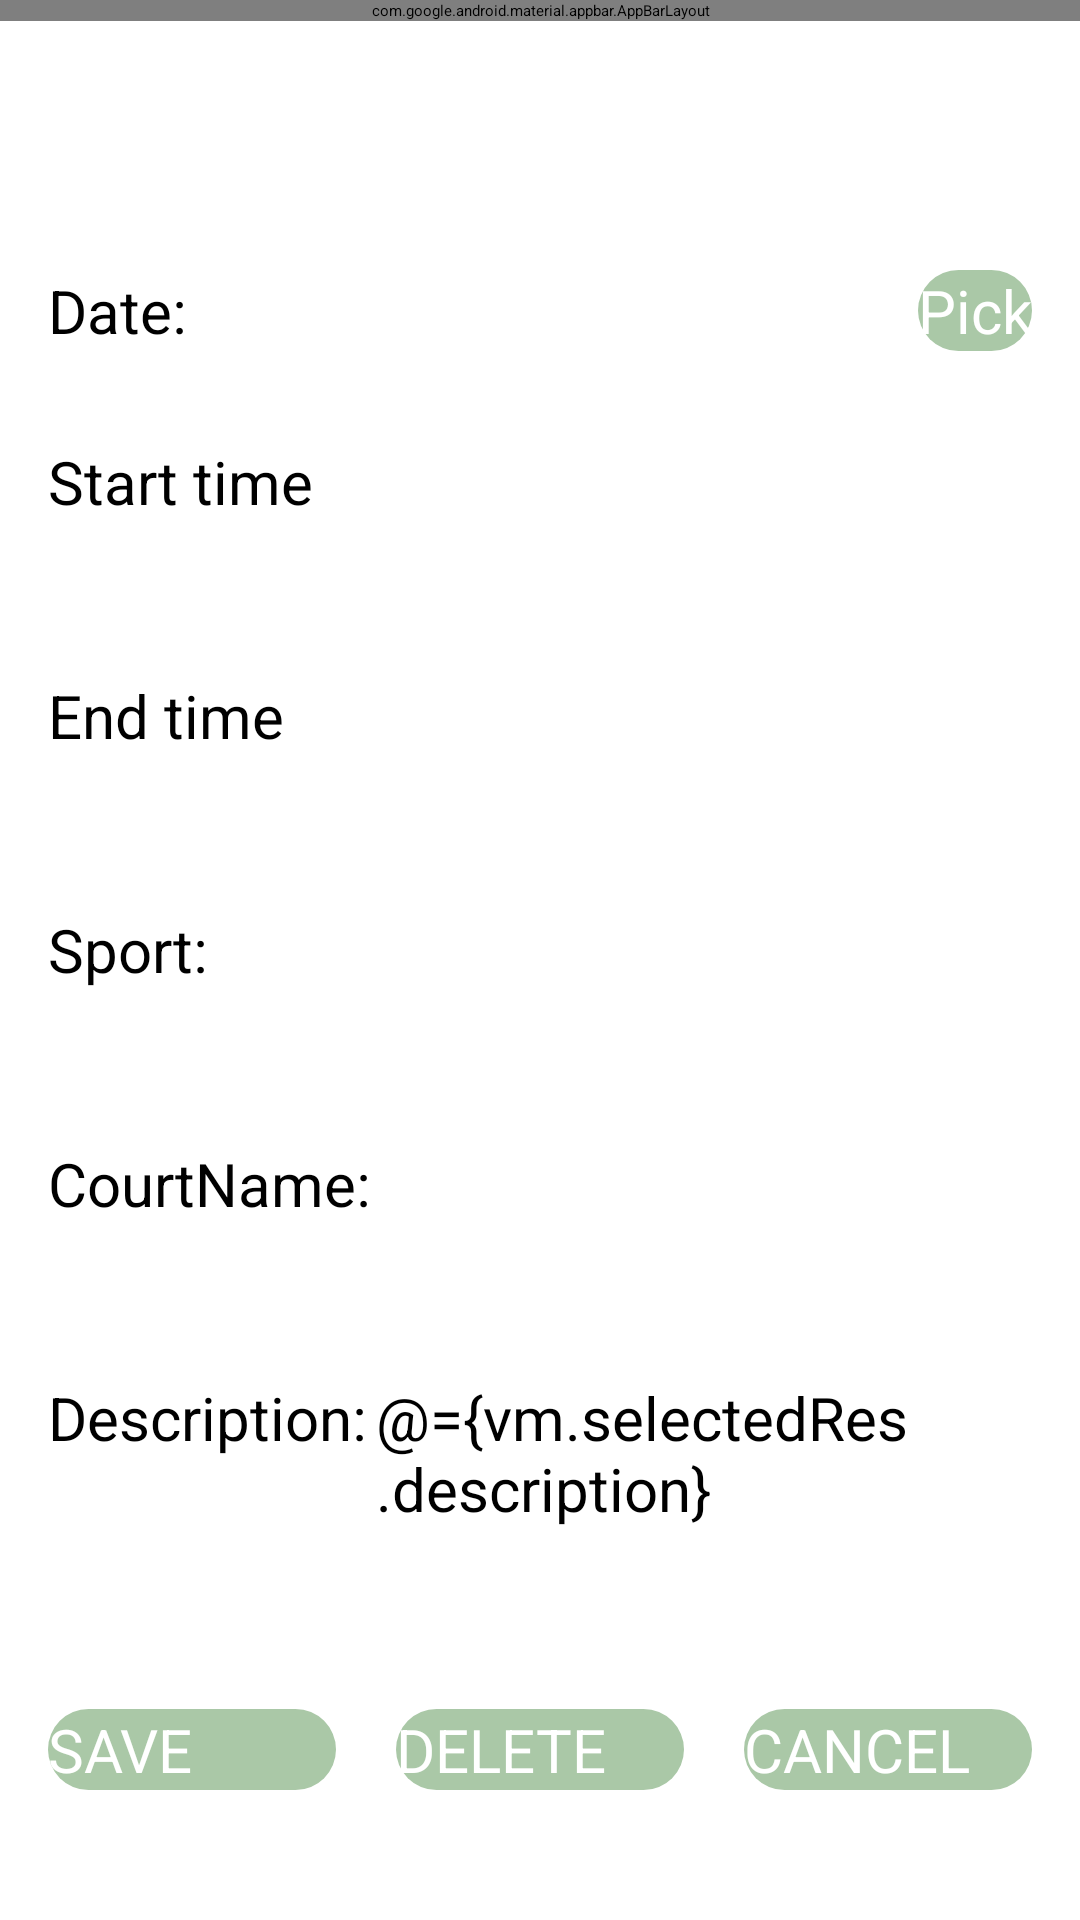

Write the Android layout XML for this screen, with the resource values it uses.
<!-- AndroidManifest.xml: application theme AppTheme.NoActionBar -->
<!-- res/layout/fragment_detail.xml -->
<?xml version="1.0" encoding="utf-8"?>
<layout xmlns:tools="http://schemas.android.com/tools"
    xmlns:android="http://schemas.android.com/apk/res/android"
    xmlns:app="http://schemas.android.com/apk/res-auto">
    <data>
        <variable name="vm" type="com.example.lab3.CalendarViewModel"/>

    </data>

<FrameLayout
    android:layout_width="match_parent"
    android:layout_height="match_parent"
    tools:context=".DetailFragment">
    <com.google.android.material.appbar.AppBarLayout
        android:layout_width="match_parent"
        android:layout_height="wrap_content"
        android:background="@color/deeper_toolbar_color2"

        android:theme="@style/AppTheme.AppBarOverlay">

        <androidx.appcompat.widget.Toolbar
            android:id="@+id/activityToolbar"
            android:layout_width="match_parent"
            app:title="@string/court_review_title"
            android:layout_height="?attr/actionBarSize"
            />

    </com.google.android.material.appbar.AppBarLayout>
    <LinearLayout
        android:layout_width="match_parent"
        android:layout_height="match_parent"
        android:layout_marginRight="16dp"
        android:layout_marginLeft="16dp"
        android:layout_marginTop="10dp"
        android:orientation="vertical">

    <LinearLayout
        android:layout_marginTop="80dp"
        android:layout_width="match_parent"
        android:layout_height="wrap_content">
        <TextView

            android:layout_width="0dp"
            android:layout_height="wrap_content"
            android:layout_weight="1"
            android:text="Date:"
            android:textColor="@color/black"
            android:textSize="20sp" />


        <TextView
            android:id="@+id/showDate"
            android:layout_width="0dp"
            android:layout_height="wrap_content"
            android:layout_weight="2"
            android:text="@{vm.selectedRes.date.toString()}"
            android:textSize="20sp"/>

        <androidx.appcompat.widget.AppCompatButton
            android:id="@+id/btn_timePicker"
            android:layout_width="wrap_content"
            android:layout_height="wrap_content"
            android:textSize="20dp"
            android:textColor="@android:color/white"
            android:background="@drawable/rounded_corner"
            android:text="@string/pick_time"
            />
    </LinearLayout>


        <LinearLayout
            android:layout_marginTop="30dp"
            android:layout_width="match_parent"
            android:layout_height="wrap_content">

            <TextView
                android:layout_width="15dp"
                android:layout_height="30dp"
                android:layout_weight="1"
                android:text="Start time"
                android:textColor="@color/black"
                android:textSize="20dp" />


            <Spinner
                android:id="@+id/startTime_spinner"
                android:layout_width="0dp"
                android:layout_weight="1"
                android:layout_height="48dp"
                android:textSize="20sp"/>
        </LinearLayout>




        <LinearLayout
            android:layout_marginTop="30dp"
            android:layout_width="match_parent"
            android:layout_height="wrap_content">

            <TextView
                android:layout_width="15dp"
                android:layout_height="30dp"
                android:layout_weight="1"
                android:text="End time"
                android:textColor="@color/black"
                android:textSize="20dp" />


            <Spinner
                android:id="@+id/endTime_spinner"
                android:layout_width="0dp"
                android:layout_weight="1"
                android:layout_height="48dp"
                android:textSize="20dp"/>
        </LinearLayout>

        <LinearLayout
            android:layout_width="match_parent"
            android:layout_height="wrap_content"
            android:layout_marginTop="30dp">
            <TextView
                android:layout_width="0dp"
                android:layout_height="wrap_content"
                android:layout_weight="1"
                android:text="Sport:"
                android:textColor="@color/black"
                android:textSize="20sp" />


            <Spinner
                android:id="@+id/sportType_spinner"
                android:layout_width="0dp"
                android:layout_weight="1"
                android:layout_height="48dp"
                android:textSize="20dp"/>
        </LinearLayout>

        <LinearLayout
            android:layout_width="match_parent"
            android:layout_height="wrap_content"
            android:layout_marginTop="30dp">

            <TextView

                android:layout_width="0dp"
                android:layout_height="wrap_content"
                android:layout_weight="1"
                android:text="CourtName:"
                android:textColor="@color/black"
                android:textSize="20sp" />



            <Spinner
                android:id="@+id/courtName_spinner"
                android:layout_width="0dp"
                android:layout_height="48dp"
                android:layout_weight="1"
                android:textSize="20dp" />
        </LinearLayout>

        <LinearLayout
        android:layout_width="match_parent"
        android:layout_height="wrap_content"
        android:layout_marginTop="30dp">
        <TextView
            android:layout_width="0dp"
            android:layout_height="wrap_content"
            android:layout_weight="1"
            android:text="Description:"
            android:textColor="@color/black"
            android:textSize="20sp" />

        <EditText
            android:id="@+id/editDescription"
            android:layout_width="0dp"
            android:layout_weight="2"
            android:layout_height="wrap_content"
            android:hint="Description"
            android:text="@={vm.selectedRes.description}"
            android:textSize="20sp" />
    </LinearLayout>



    <LinearLayout
        android:layout_width="match_parent"
        android:layout_height="wrap_content"
        android:layout_marginTop="30dp">

        <androidx.appcompat.widget.AppCompatButton
            android:id="@+id/saveBtn"
            android:layout_width="0dp"
            android:layout_height="wrap_content"
            android:text="SAVE"
            android:textSize="20dp"
            android:textColor="@android:color/white"
            android:background="@drawable/rounded_corner"
            android:layout_weight="1"
            android:layout_marginTop="30dp"
            android:layout_marginRight="20dp"

            />



        <androidx.appcompat.widget.AppCompatButton
            android:id="@+id/delBtn"
            android:layout_width="0dp"
            android:layout_height="wrap_content"
            android:layout_weight="1"
            android:text="DELETE"
            android:textSize="20dp"
            android:textColor="@android:color/white"
            android:background="@drawable/rounded_corner"
            android:layout_marginTop="30dp"
            android:layout_marginRight="20dp"

            />

        <androidx.appcompat.widget.AppCompatButton
            android:id="@+id/calBtn"
            android:layout_width="0dp"
            android:layout_height="wrap_content"
            android:layout_weight="1"
            android:text="CANCEL"
            android:textSize="20dp"
            android:textColor="@android:color/white"
            android:background="@drawable/rounded_corner"
            android:layout_marginTop="30dp"

            />
    </LinearLayout>
    </LinearLayout>



</FrameLayout>
</layout>
<!-- resources referenced by this layout -->
<resources>
  <color name="black">#FF000000</color>
  <!-- drawable rounded_corner (drawable) -->
  <?xml version="1.0" encoding="utf-8"?>
  
  
      <shape xmlns:android="http://schemas.android.com/apk/res/android">
          <corners  android:radius="50dp"/>
          <solid android:color="@color/button_color"></solid>
      </shape>
  <string name="court_review_title">Court Review</string>
  <string name="pick_time">Pick</string>
  <style name="AppTheme.AppBarOverlay" parent="ThemeOverlay.MaterialComponents.Dark.ActionBar" />
  <color name="button_color">#AAC8A7</color>
</resources>
